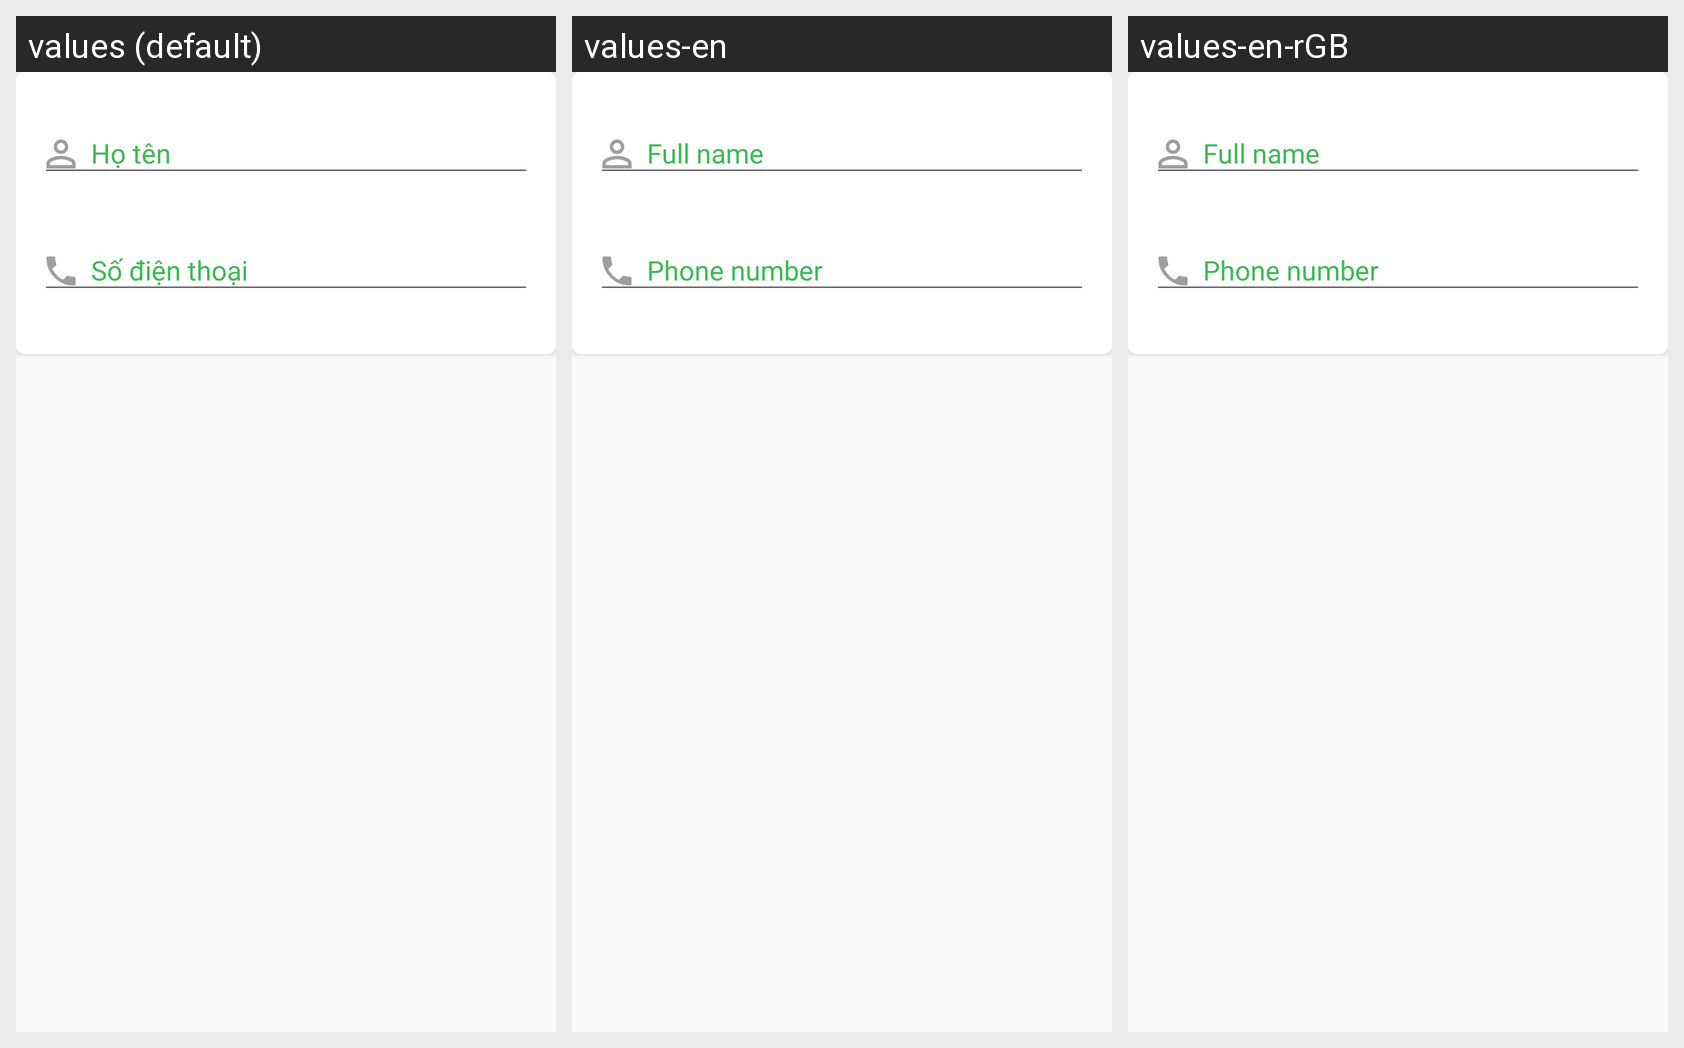

The Android screen above is rendered under several locales of the same app. Produce the string resources it draws, with the default and per-locale values.
Android screen res/layout/edit_profile_dialog.xml rendered under 3 locales, left to right: values (default), values-en, values-en-rGB. Device: Nexus 5 (rendered at 1080×1920; each locale shown at half size, 540×960, under a caption strip naming it); theme AppTheme.
Strings drawn on this screen, with the default value and each locale's value (text and hints the layout hard-codes, and strings that could not be matched under every locale, appear in the picture but are not listed):

hint_full_name
  values: Họ tên
  values-en: Full name
  values-en-rGB: Full name

hint_phone_number
  values: Số điện thoại
  values-en: Phone number
  values-en-rGB: Phone number
